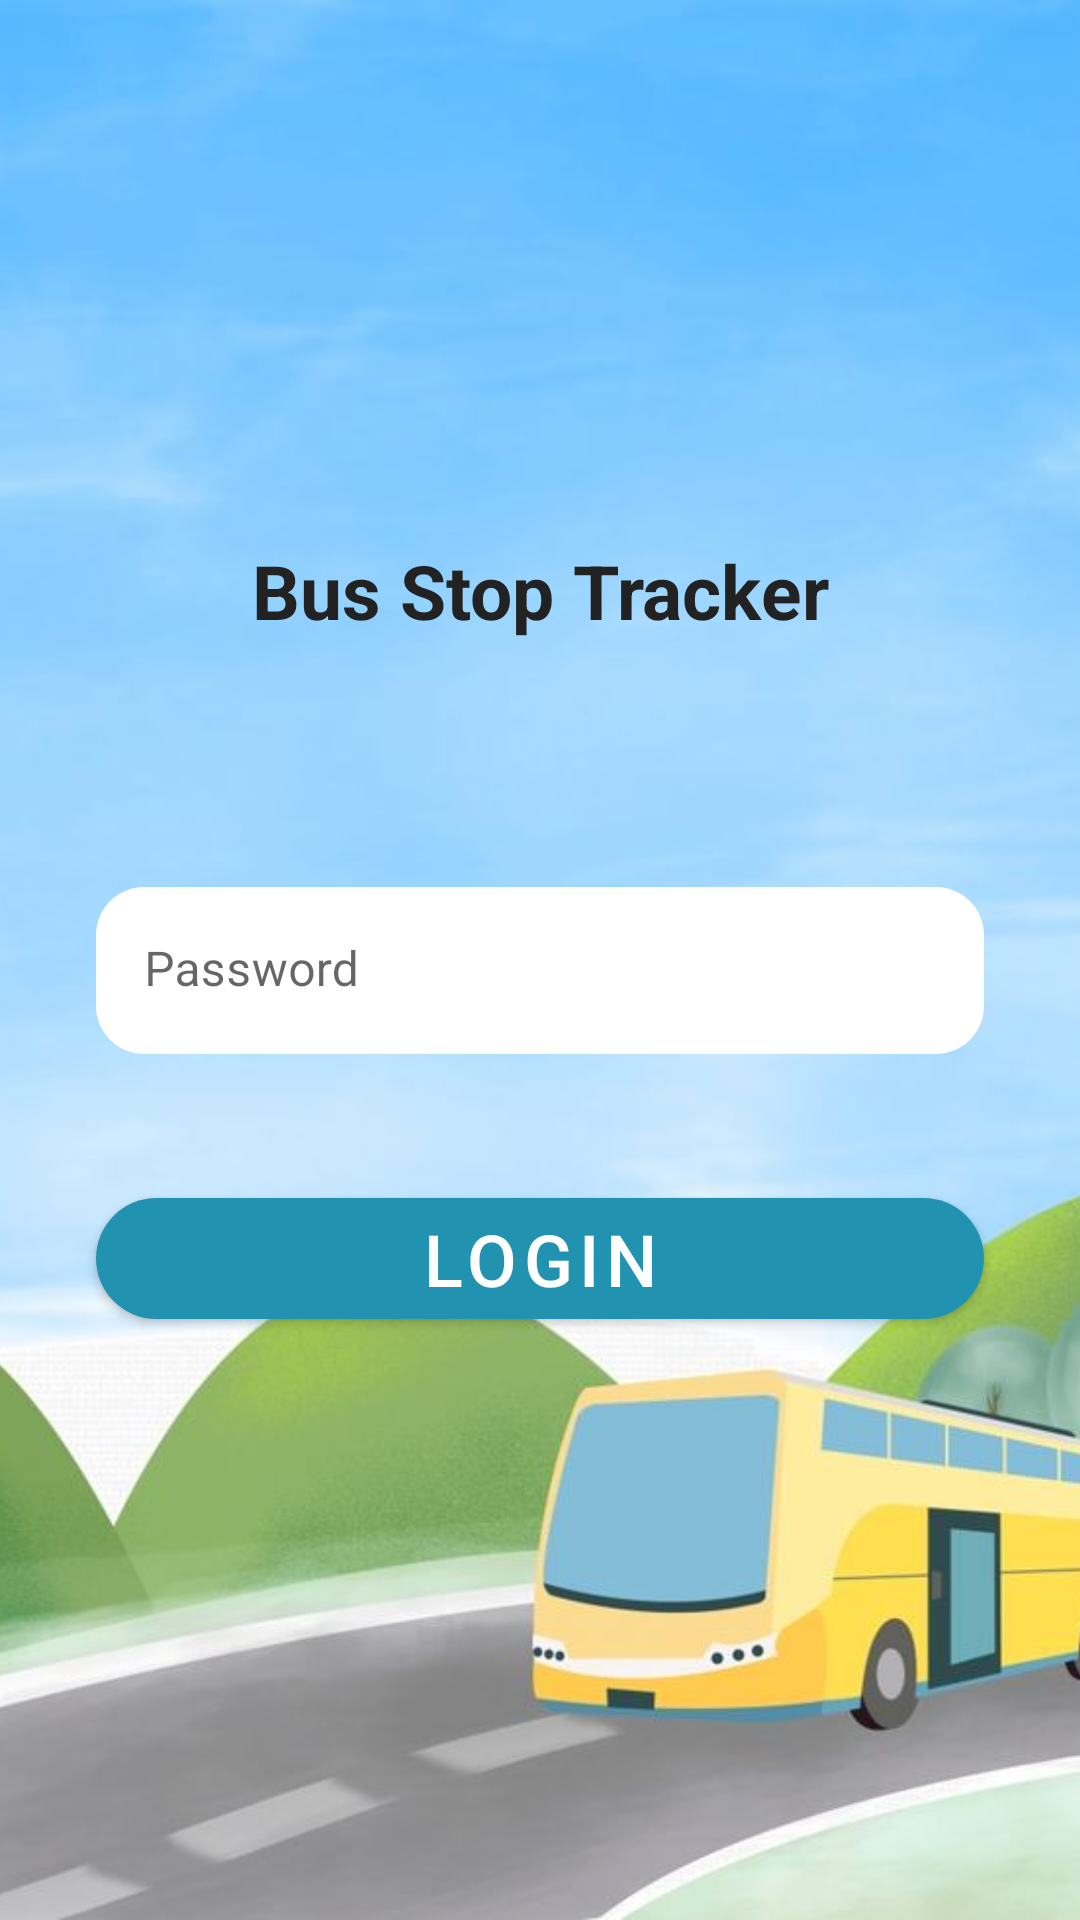

Reconstruct the res/layout file that produces this screen, plus the resources it refers to.
<!-- AndroidManifest.xml: application theme Theme.RouteTracker -->
<!-- res/layout/activity_login.xml -->
<?xml version="1.0" encoding="utf-8"?>
<FrameLayout xmlns:android="http://schemas.android.com/apk/res/android"
    xmlns:app="http://schemas.android.com/apk/res-auto"
    android:layout_width="match_parent"
    android:layout_height="match_parent">

    <ImageView
        android:id="@+id/backgroundImage"
        android:layout_width="match_parent"
        android:layout_height="match_parent"
        android:src="@drawable/bg"
        android:scaleType="centerCrop"/>

    <androidx.constraintlayout.widget.ConstraintLayout
        android:layout_width="match_parent"
        android:layout_height="match_parent">

        <ImageView
            android:id="@+id/appLogo"
            android:layout_width="100dp"
            android:layout_height="100dp"
            android:src="@drawable/icon"
            app:layout_constraintTop_toTopOf="parent"
            app:layout_constraintBottom_toTopOf="@+id/busStopTrackerLabel"
            app:layout_constraintStart_toStartOf="parent"
            app:layout_constraintEnd_toEndOf="parent"
            android:layout_marginTop="64dp"
            android:contentDescription="App Logo"/>

        <TextView
            android:id="@+id/busStopTrackerLabel"
            android:layout_width="wrap_content"
            android:layout_height="wrap_content"
            android:text="Bus Stop Tracker"
            android:textStyle="bold"
            android:textSize="25sp"
            android:textColor="#222"
            app:layout_constraintTop_toBottomOf="@id/appLogo"
            app:layout_constraintStart_toStartOf="parent"
            app:layout_constraintEnd_toEndOf="parent"
            android:layout_marginTop="16dp"/>

        <com.google.android.material.textfield.TextInputLayout
            android:id="@+id/passwordInputLayout"
            android:layout_width="0dp"
            android:layout_height="wrap_content"
            app:layout_constraintTop_toBottomOf="@id/busStopTrackerLabel"
            app:layout_constraintStart_toStartOf="parent"
            app:layout_constraintEnd_toEndOf="parent"
            android:layout_marginTop="82dp"
            android:layout_marginStart="32dp"
            android:layout_marginEnd="32dp"
            app:boxBackgroundMode="filled"
            app:boxBackgroundColor="#E6FFFFFF"
            app:boxCornerRadiusTopStart="16dp"
            app:boxCornerRadiusTopEnd="16dp"
            app:boxCornerRadiusBottomStart="16dp"
            app:boxCornerRadiusBottomEnd="16dp"
            app:boxStrokeColor="@android:color/transparent"
            app:boxStrokeWidth="0dp"
            app:boxStrokeWidthFocused="0dp">

            <com.google.android.material.textfield.TextInputEditText
                android:id="@+id/passwordEditText"
                android:layout_width="match_parent"
                android:layout_height="wrap_content"
                android:hint="Password"
                android:inputType="textPassword"/>
        </com.google.android.material.textfield.TextInputLayout>

        <com.google.android.material.button.MaterialButton
            android:id="@+id/loginButton"
            android:layout_width="0dp"
            android:layout_height="wrap_content"
            android:text="Login"
            android:textSize="24sp"
            app:cornerRadius="31dp"
            app:backgroundTint="#2193b0"
            app:layout_constraintTop_toBottomOf="@id/passwordInputLayout"
            app:layout_constraintStart_toStartOf="parent"
            app:layout_constraintEnd_toEndOf="parent"
            android:layout_marginTop="42dp"
            android:layout_marginStart="32dp"
            android:layout_marginEnd="32dp"/>

    </androidx.constraintlayout.widget.ConstraintLayout>
</FrameLayout>
<!-- resources referenced by this layout -->
<resources>
  <!-- drawable bg: jpg bitmap (drawable, 39160 bytes) -->
  <style name="Theme.RouteTracker" parent="Theme.MaterialComponents.DayNight.DarkActionBar">
          
      </style>
</resources>
